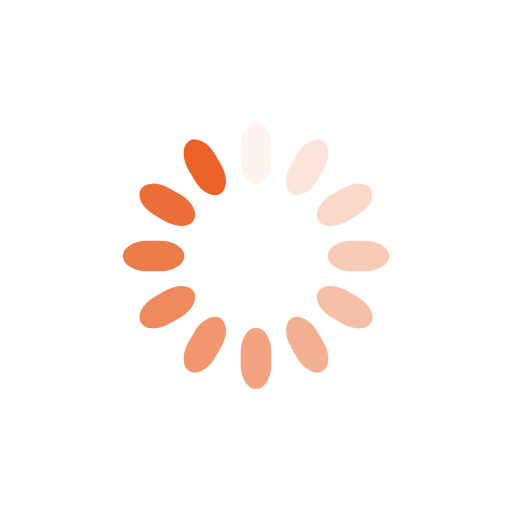
t = 0.00 s
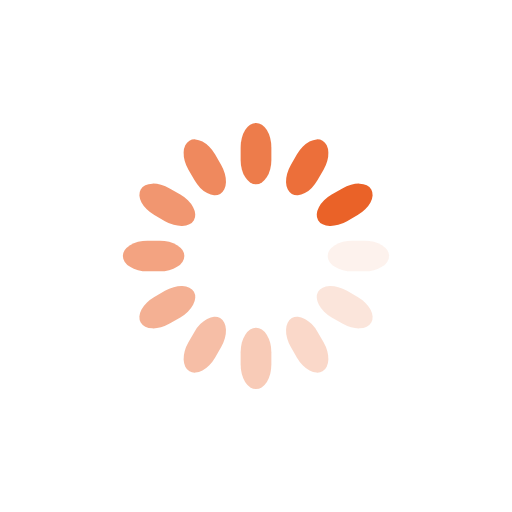
t = 0.25 s
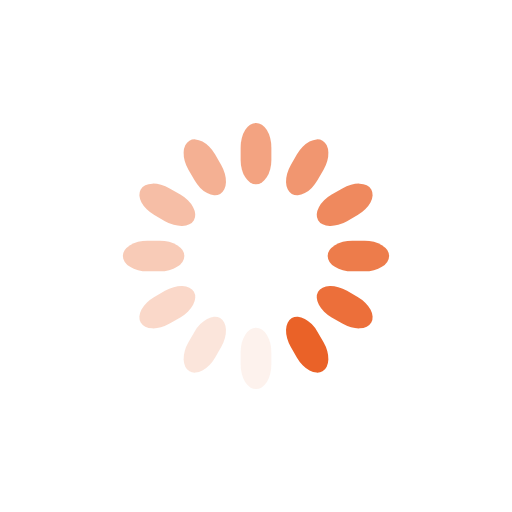
t = 0.50 s
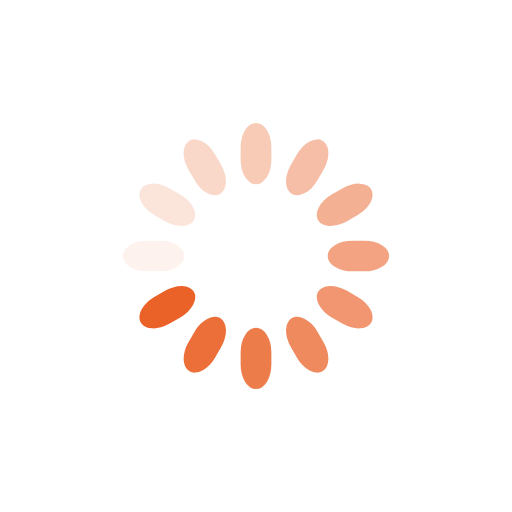
t = 0.75 s

The animated SVG that drew these frames (rendered in a browser with its animation timeline set to each time). Animation: 12 SMIL elements (animate=12); one cycle of 1.00 s, repeats indefinitely.

<svg class="lds-spinner" width="62px"  height="62px"  xmlns="http://www.w3.org/2000/svg" xmlns:xlink="http://www.w3.org/1999/xlink" viewBox="0 0 100 100" preserveAspectRatio="xMidYMid" style="background: none;"><g transform="rotate(0 50 50)">
  <rect x="47" y="24" rx="9.4" ry="4.8" width="6" height="12" fill="#ea6228">
    <animate attributeName="opacity" values="1;0" keyTimes="0;1" dur="1s" begin="-0.9166666666666666s" repeatCount="indefinite"></animate>
  </rect>
</g><g transform="rotate(30 50 50)">
  <rect x="47" y="24" rx="9.4" ry="4.8" width="6" height="12" fill="#ea6228">
    <animate attributeName="opacity" values="1;0" keyTimes="0;1" dur="1s" begin="-0.8333333333333334s" repeatCount="indefinite"></animate>
  </rect>
</g><g transform="rotate(60 50 50)">
  <rect x="47" y="24" rx="9.4" ry="4.8" width="6" height="12" fill="#ea6228">
    <animate attributeName="opacity" values="1;0" keyTimes="0;1" dur="1s" begin="-0.75s" repeatCount="indefinite"></animate>
  </rect>
</g><g transform="rotate(90 50 50)">
  <rect x="47" y="24" rx="9.4" ry="4.8" width="6" height="12" fill="#ea6228">
    <animate attributeName="opacity" values="1;0" keyTimes="0;1" dur="1s" begin="-0.6666666666666666s" repeatCount="indefinite"></animate>
  </rect>
</g><g transform="rotate(120 50 50)">
  <rect x="47" y="24" rx="9.4" ry="4.8" width="6" height="12" fill="#ea6228">
    <animate attributeName="opacity" values="1;0" keyTimes="0;1" dur="1s" begin="-0.5833333333333334s" repeatCount="indefinite"></animate>
  </rect>
</g><g transform="rotate(150 50 50)">
  <rect x="47" y="24" rx="9.4" ry="4.8" width="6" height="12" fill="#ea6228">
    <animate attributeName="opacity" values="1;0" keyTimes="0;1" dur="1s" begin="-0.5s" repeatCount="indefinite"></animate>
  </rect>
</g><g transform="rotate(180 50 50)">
  <rect x="47" y="24" rx="9.4" ry="4.8" width="6" height="12" fill="#ea6228">
    <animate attributeName="opacity" values="1;0" keyTimes="0;1" dur="1s" begin="-0.4166666666666667s" repeatCount="indefinite"></animate>
  </rect>
</g><g transform="rotate(210 50 50)">
  <rect x="47" y="24" rx="9.4" ry="4.8" width="6" height="12" fill="#ea6228">
    <animate attributeName="opacity" values="1;0" keyTimes="0;1" dur="1s" begin="-0.3333333333333333s" repeatCount="indefinite"></animate>
  </rect>
</g><g transform="rotate(240 50 50)">
  <rect x="47" y="24" rx="9.4" ry="4.8" width="6" height="12" fill="#ea6228">
    <animate attributeName="opacity" values="1;0" keyTimes="0;1" dur="1s" begin="-0.25s" repeatCount="indefinite"></animate>
  </rect>
</g><g transform="rotate(270 50 50)">
  <rect x="47" y="24" rx="9.4" ry="4.8" width="6" height="12" fill="#ea6228">
    <animate attributeName="opacity" values="1;0" keyTimes="0;1" dur="1s" begin="-0.16666666666666666s" repeatCount="indefinite"></animate>
  </rect>
</g><g transform="rotate(300 50 50)">
  <rect x="47" y="24" rx="9.4" ry="4.8" width="6" height="12" fill="#ea6228">
    <animate attributeName="opacity" values="1;0" keyTimes="0;1" dur="1s" begin="-0.08333333333333333s" repeatCount="indefinite"></animate>
  </rect>
</g><g transform="rotate(330 50 50)">
  <rect x="47" y="24" rx="9.4" ry="4.8" width="6" height="12" fill="#ea6228">
    <animate attributeName="opacity" values="1;0" keyTimes="0;1" dur="1s" begin="0s" repeatCount="indefinite"></animate>
  </rect>
</g></svg>